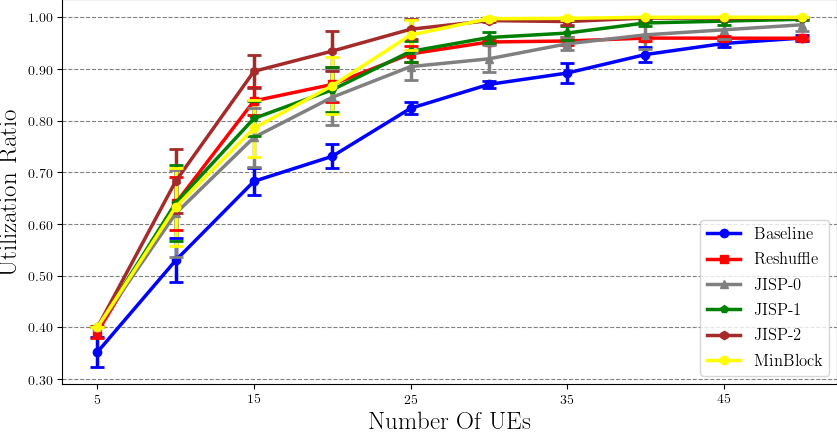

The data file committed next to this chart (first rows):
Baseline; 5; 0.4
Baseline; 5; 0.4
Baseline; 5; 0.4
Baseline; 5; 0.32
Baseline; 5; 0.2843
Baseline; 5; 0.344
Baseline; 5; 0.355
Baseline; 5; 0.4
Baseline; 5; 0.3132
Baseline; 5; 0.3045
Baseline; 10; 0.5045
Baseline; 10; 0.438
Baseline; 10; 0.4647
Baseline; 10; 0.6118
Baseline; 10; 0.5323
Baseline; 10; 0.5933
Baseline; 10; 0.4703
Baseline; 10; 0.5018
Baseline; 10; 0.6505
Baseline; 10; 0.5288
Baseline; 15; 0.6893
Baseline; 15; 0.633
Baseline; 15; 0.6797
Baseline; 15; 0.6597
Baseline; 15; 0.6478
Baseline; 15; 0.727
Baseline; 15; 0.757
Baseline; 15; 0.657
Baseline; 15; 0.7298
Baseline; 15; 0.6455
Baseline; 20; 0.7502
Baseline; 20; 0.7455
Baseline; 20; 0.6995
Baseline; 20; 0.748
Baseline; 20; 0.7568
Baseline; 20; 0.7488
Baseline; 20; 0.763
Baseline; 20; 0.6362
Baseline; 20; 0.725
Baseline; 20; 0.7362
Baseline; 25; 0.8333
Baseline; 25; 0.8247
Baseline; 25; 0.825
Baseline; 25; 0.832
Baseline; 25; 0.8395
Baseline; 25; 0.8267
Baseline; 25; 0.8518
Baseline; 25; 0.7907
Baseline; 25; 0.8157
Baseline; 25; 0.7985
Baseline; 30; 0.8505
Baseline; 30; 0.8865
Baseline; 30; 0.864
Baseline; 30; 0.8652
Baseline; 30; 0.8672
Baseline; 30; 0.8742
Baseline; 30; 0.8772
Baseline; 30; 0.8578
Baseline; 30; 0.8812
Baseline; 30; 0.8765
Baseline; 35; 0.8822
... 539 more rows
